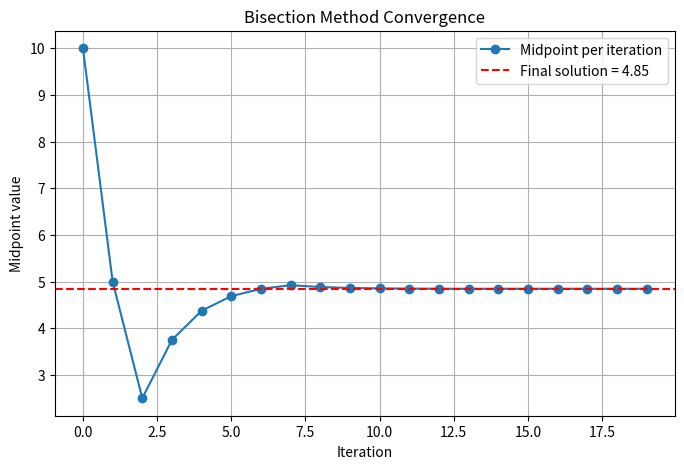
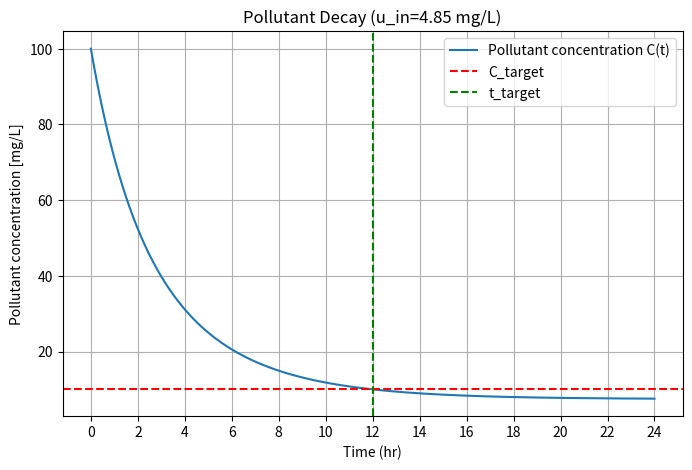
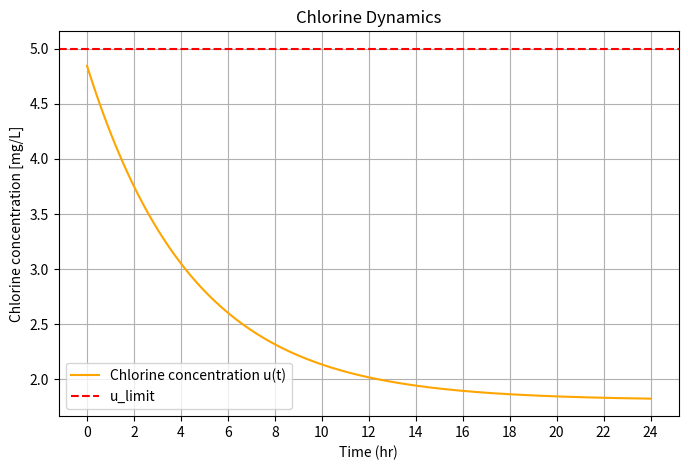
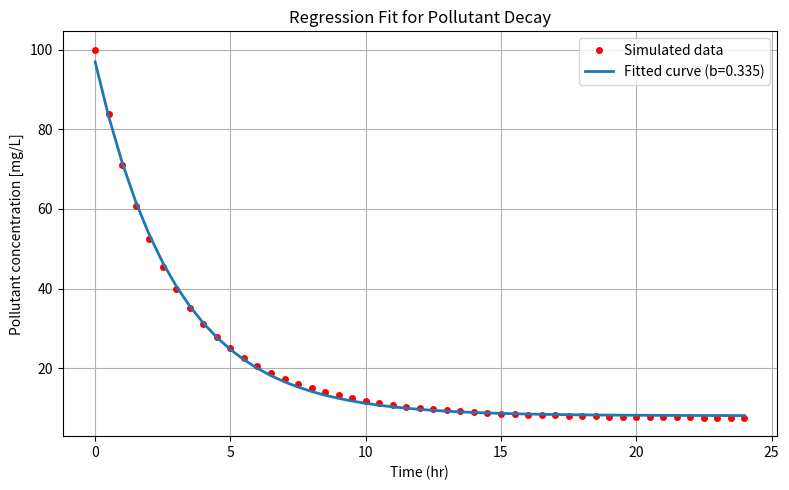
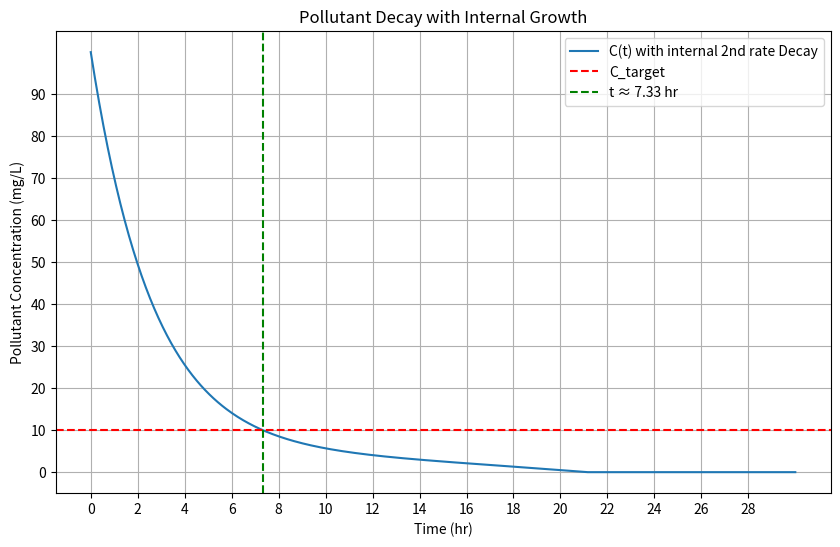

Recreate these plots in Python, in order.
"""
Pollutant-Chlorine optimisation and analyis

Authors:
[redacted]
[redacted]
[redacted]
[redacted]
   
Description:
Simulates pollutant decay in a reactor with chlorine dosing.
Uses Euler’s method for ODEs and the bisection method to find 
optimal chlorine input.

After finding the optimal chlorine dosage, calculates the
time required to reach the target pollutant concentration
if a secondary internal decay term is added.
"""
"""
Inputs:
    - None (all parameters are set within the script)
    
Dependencies:
    - numpy
    - scipy
    - matplotlib
    
Outputs:
    - Optimal chlorine dosage
    - Residual verification report
    - Plots:
        - Bisection convergence
        - Pollutant and chlorine concentration over time
        - Regression fit for pollutant decay
        - Pollutant decay with internal secondary decay
"""

#imports
import numpy as np
import matplotlib.pyplot as plt
from scipy.optimize import curve_fit

#defining parameters
C0 = 100          # Initial pollutant concentration (mg/L)
Cin = 20          # Influent concentration (mg/L)
Q = 12_500_000    # Flow rate (L/hr)
k0 = 0.05         # Natural decay rate (hr^-1)
alpha = 0.05      # Chlorine effectiveness (hr⁻¹ per mg/L)
t_target = 12     # Target contact time (hr)
C_target = 10     # Target pollutant concentration (mg/L)
V = Q * t_target  # Reactor volume (L)
k_chl = 0.14      # Chlorine decay constant (hr^-1)
u_limit = 5       # Safety limit for chlorine mg/L
dt = 0.01         # Time step for Eulers

# Coupled ODE Solver (Euler Method)

def solve_coupled_ode(u_in, t_end, dt = 0.01):
    
    """
    Simulate the coupled dynamics of pollutant and chlorine concentrations 
    in a continuous-flow reactor using Euler's method.

    The pollutant concentration decreases due to natural decay and chlorine 
    disinfection, while chlorine concentration decreases due to its own decay 
    and the reactor outflow. The system is integrated forward in time using 
    a simple Euler step.

    Args:
        u_in (float): Initial chlorine dosage [mg/L].
        t_end (float): Total simulation time [hr].
        dt (float, optional): Integration time step [hr]. Default is 0.01.

    Returns:
        tuple of np.ndarray:
            t_vals (array): Time points from 0 to t_end [hr].
            C_vals (array): Pollutant concentrations over time [mg/L].
            u_vals (array): Chlorine concentrations over time [mg/L].

    Notes:
        - Concentrations are clamped to non-negative values to avoid 
          numerical artifacts.
        - This solver uses a fixed time step; smaller dt increases accuracy.
    """

    C, u, t= C0, u_in, 0.0
    t_vals, C_vals, u_vals= [t], [C], [u]
 
    while t < t_end:
        # Effective decay rate
        k_eff = k0 + alpha * u
        # Pollutant ODE: influent - decay
        dCdt = (Q / V) * (Cin - C) - k_eff * C
        # Chlorine ODE: input - decay
        dudt = (Q / V) * (u_in - u) - k_chl * u
        C += dCdt * dt
        u += dudt * dt
        t += dt

         # Clamp to avoid tiny negative concentrations
        C = max(C, 0.0)
        u = max(u, 0.0)
       
        t_vals.append(t)
        C_vals.append(C)
        u_vals.append(u)
 
    return np.array(t_vals), np.array(C_vals), np.array(u_vals)

# Define a pollutant residual function

def pollutant_residual(u_in):
    
    """
    Compute residual between final pollutant and target.
    
    Args:
        u_in (float): Chlorine input
    
    Returns:
        residual (float): C_final - C_target
    """
    
    t_vals, C_vals, u_vals = solve_coupled_ode(u_in, t_target)
    return C_vals[-1] - C_target


# Root Finding (Bisection Method)
 
def bisection_method(f, a, b, tol=1e-6, max_iter=50):
    
    """
    Find root using bisection method.
    
    Args:
        f (callable): Function to find root for
        a, b (float): Search interval
        tol (float): Tolerance
        max_iter (int): Maximum iterations
    
    Returns:
        root (float), mids (list): Root estimate and midpoints per iteration
    """
    
    mids = []
    if f(a) * f(b) >= 0:
        raise ValueError("f(a) and f(b) must have opposite signs for bisection.")
        
    for _ in range(max_iter):
        c = (a + b) / 2
        f_c = f(c)
        mids.append(c)
        
        if abs(f_c) < tol:
            return c, mids
        
        elif f(c) * f(a) < 0:
            b = c
            
        else:           
            a = c
            
    return (a + b) / 2 , mids # Approximate root



# Plots / visualisation

def plot_bisection_convergence(mids, u_opt):
  
   """
   Plot bisection iteration convergence.
   """
   plt.figure(figsize=(8, 5))
   plt.plot(mids, 'o-', label='Midpoint per iteration')
   plt.axhline(y=u_opt, color='r', linestyle='--', label=f'Final solution = {u_opt:.2f}')
   plt.xlabel('Iteration')
   plt.ylabel('Midpoint value')
   plt.title('Bisection Method Convergence')
   plt.legend()
   plt.grid(True)
   plt.show()
 
def plot_concentrations (t_vals, C_vals, u_vals, u_opt):
   
    """
    Plot pollutant and chlorine concentrations over time.
    """ 
    #pollutant
    plt.figure(figsize=(8,5))
    plt.plot(t_vals, C_vals, label='Pollutant concentration C(t)')
    plt.axhline(C_target, color='r', linestyle='--', label='C_target')
    plt.axvline(t_target, color='g', linestyle='--', label='t_target')
    plt.xlabel('Time (hr)')
    plt.xticks(np.arange(0, 25, 2))
    plt.ylabel('Pollutant concentration [mg/L]')
    plt.title(f'Pollutant Decay (u_in={u_opt:.2f} mg/L)')
    plt.legend() 
    plt.grid(True) 
    plt.show()
    
    #Chlorine
    plt.figure(figsize=(8,5))
    plt.plot(t_vals, u_vals, color='orange', label='Chlorine concentration u(t)')
    plt.axhline(u_limit, color='r', linestyle='--', label='u_limit')
    plt.xlabel('Time (hr)')
    plt.xticks(np.arange(0, 25, 2))
    plt.ylabel('Chlorine concentration [mg/L]')
    plt.title('Chlorine Dynamics')
    plt.legend() 
    plt.grid(True) 
    plt.show()
# Secondary Analysis including internal decay: Newton-Raphson

# regression

# Define regression model (exponential decay)
def fit_exponential_decay(t_vals, C_vals):
    
    """
    Fit exponential decay model to pollutant data.
    
    Parameters:
        t_vals (array): Time points [hr]
        C_vals (array): Pollutant concentrations [mg/L]
    
    skip: Plot every nth point to reduce clutter (default=50)
    """
   
    def exp_decay_prediction(t, a, b, c):
        return a * np.exp(-b * t) + c

    # Fit to simulated data (e.g. first 12 hrs)
    params, cov = curve_fit(exp_decay_prediction, t_vals, C_vals, p0=(100, 0.1, 0))
    a, b, c = params
    print(f"Fitted parameters: a={a:.3f}, b={b:.4f}, c={c:.3f}")

    skip = 50 # plot every 50th point
    t_plot = t_vals[::skip]
    C_plot = C_vals[::skip]
    C_fit_plot = exp_decay_prediction(t_plot, a, b, c)

    plt.figure(figsize=(8,5))
    plt.plot(t_plot, C_plot, 'ro', label='Simulated data' , markersize=4)
    plt.plot(t_plot, C_fit_plot, linewidth=2, label=f'Fitted curve (b={b:.3f})')
    plt.xlabel('Time (hr)')
    plt.ylabel('Pollutant concentration [mg/L]')
    plt.legend()
    plt.grid(True)
    plt.title('Regression Fit for Pollutant Decay')
    plt.tight_layout()
    plt.show()

def newton_raphson(f, df, x0, tol=1e-6, max_iter=100):
    
    """
    Solve f(x)=0 using Newton-Raphson method.
   
    Args:
       f: Function
       df: Derivative
       x0: Initial guess
       tol: Tolerance
       max_iter: Maximum iterations
    Returns:
       x: Root estimate
       i+1: Iterations used
    """
    
    x = x0
    for i in range(max_iter):
        fx = f(x)
        dfx = df(x)
        if dfx == 0:
            raise ValueError("Derivative is zero. No convergence possible.")
        
        x_new = x - fx / dfx
        
        if abs(x_new - x) < tol:
            print(f"Converged after {i+1} iterations.")
            return x_new, i+1
        
        x = x_new

    print("Warning: Newton–Raphson did not converge.")
    return x, max_iter

def time_to_target_with_internal_decay(u_in, D_int=0.01, V_new_factor=12):
    
    """
    Compute time to reach target with secondary internal decay.
    """
    
    V_new = Q * V_new_factor     
    u_new  = u_in

    r = Q / V_new
    k_eff = k0 + alpha * u_new
    A = r * Cin / (r + k_eff)
    B = C0 - A
    k = r + k_eff

    def f(t_new):
        return A + B * np.exp(-k * t_new) - D_int * t_new**2 - C_target
    
    def df(t_new):
        return -B * k * np.exp(-k * t_new) - 2 * D_int * t_new
    
    t0 = 10
        
    t_new, iters = newton_raphson(f, df, t0)
    print(f"Time to reach C_target with internal decay (Newton–Raphson): {t_new:.4f} hr")

    # Plot concentration curve
    t_vals = np.linspace(0, 30, 500)
    C_vals = A + B * np.exp(-k * t_vals) - D_int * t_vals**2
    C_vals = np.maximum(C_vals, 0)
    
    return t_new, t_vals, C_vals

def plot_internal_decay(t_new, t_vals, C_vals):
    
    #Plot pollutant concentration with internal decay
    plt.figure(figsize=(10,6))
    plt.plot(t_vals, C_vals, label='C(t) with internal 2nd rate Decay')
    plt.axhline(C_target, color='r', linestyle='--', label='C_target')
    plt.axvline(t_new, color='g', linestyle='--', label=f't ≈ {t_new:.2f} hr')
    plt.xlabel('Time (hr)')
    plt.xticks(np.arange(0, 30, 2))
    plt.ylabel('Pollutant Concentration (mg/L)')
    plt.yticks(np.arange(0, 100, 10))
    plt.title('Pollutant Decay with Internal Growth')
    plt.legend()
    plt.grid(True)
    plt.show()

# Wastewater-Treatment-Model
def waste_water_treatment_system():
    
    # Step 1: Find optimal chlorine input using bisection
    u_in_opt, mids = bisection_method(pollutant_residual, 0, 20)
    print(f"Optimal chlorine dosage for target {t_target} hr: {u_in_opt:.4f} mg/L")

    # Step 2: Verify residuals around root
    final_residual = pollutant_residual(u_in_opt)
    C_minus = pollutant_residual(u_in_opt - 0.1)
    C_plus  = pollutant_residual(u_in_opt + 0.1)
    print(f"Verification: residual at u_in_opt = {final_residual:.3e}")
    print(f"Residual just below root: {C_minus:.3e}, above root: {C_plus:.3e}")
    
    # Step3: Verify a sign change occurs
    if C_minus * C_plus > 0:
        print("Warning: sign change not detected — check initial bounds or tolerance.")

    # Solve for full 24 hr
    t_vals, C_vals, u_vals = solve_coupled_ode(u_in_opt, 24)

    # Plots
    plot_bisection_convergence(mids, u_in_opt)
    plot_concentrations(t_vals, C_vals, u_vals, u_in_opt)
    fit_exponential_decay(t_vals, C_vals)

    # Secondary internal decay analysis
    t_new, t_vals_internal, C_vals_internal = time_to_target_with_internal_decay(u_in_opt)
    plot_internal_decay(t_new, t_vals_internal, C_vals_internal)


if __name__ == "__main__":
    
    waste_water_treatment_system()

